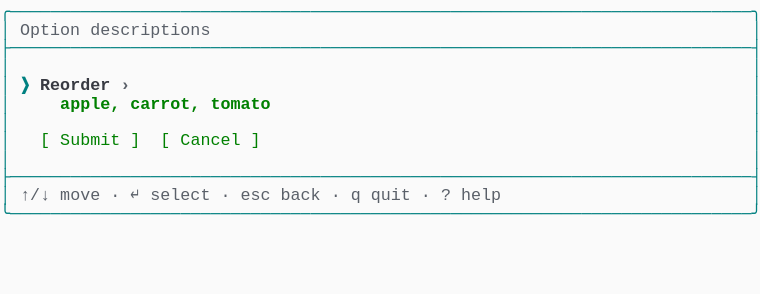
t = 0.00 s
t = 1.03 s: frame unchanged from t = 0.00 s, image omitted
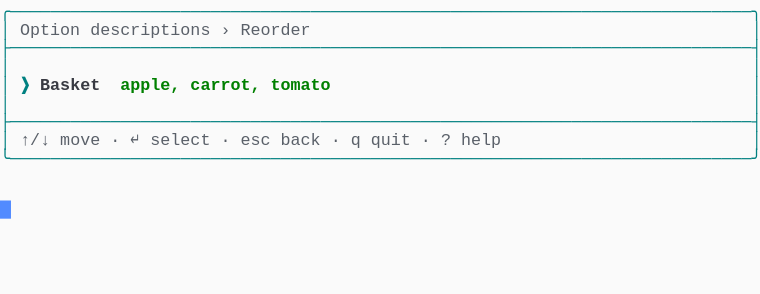
t = 1.98 s
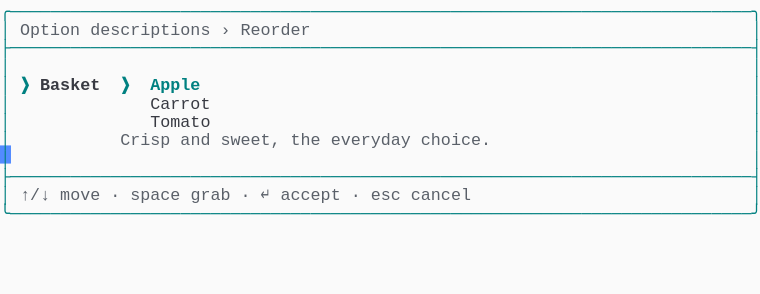
t = 2.80 s
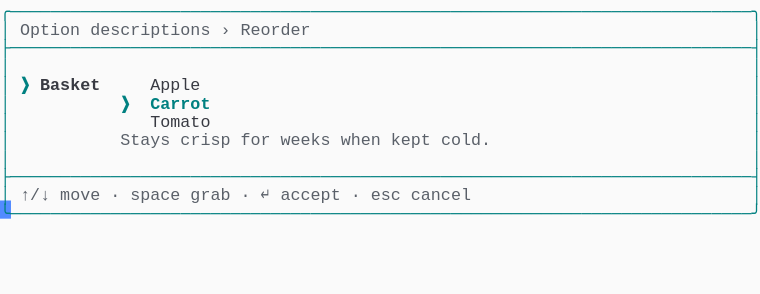
t = 3.69 s
t = 5.06 s: frame unchanged from t = 3.69 s, image omitted

The animated SVG that drew these frames (rendered in a browser with its animation timeline set to each time). Animation: 1 CSS @keyframes rule; one cycle of 5.75 s, repeats indefinitely.

<svg xmlns="http://www.w3.org/2000/svg" xmlns:xlink="http://www.w3.org/1999/xlink" width="760" height="293.92"><rect width="760" height="293.92" rx="0" ry="0" class="a"></rect><svg height="293.92" viewBox="0 0 76 29.392" width="760" xmlns="http://www.w3.org/2000/svg" xmlns:xlink="http://www.w3.org/1999/xlink"><style>.a{fill:rgb(250,250,250)}.b{font-family:Consolas,"Courier New",Courier,"Liberation Mono",monospace}.c{fill:rgb(0,128,128);white-space:pre}.d{fill:rgb(90,96,105);white-space:pre}.e{fill:rgb(56,58,66);white-space:pre}.f{fill:rgb(0,128,128);font-weight:bold;white-space:pre}.g{fill:rgb(56,58,66);font-weight:bold;white-space:pre}.h{fill:transparent}.i{fill:rgb(82,139,255)}.k{animation-duration:5.75s;animation-iteration-count:infinite;animation-name:j;animation-timing-function:steps(1,end)}.l{fill:rgb(90,96,105);font-weight:bold;white-space:pre}.m{fill:rgb(0,128,0);font-weight:bold;white-space:pre}.n{fill:rgb(0,128,0);white-space:pre}@keyframes j{0%{transform:translateX(-0px)}0%{transform:translateX(-76px)}23.9%{transform:translateX(-152px)}38%{transform:translateX(-228px)}52.2%{transform:translateX(-304px)}100%{transform:translateX(-380px)}}</style><g font-family="Consolas, &quot;Courier New&quot;, Courier, &quot;Liberation Mono&quot;, monospace" font-size="1.67" class="b"><defs><symbol id="1"><text x="0" y="1.67" class="c" textLength="76.152" lengthAdjust="spacingAndGlyphs">╭──────────────────────────────────────────────────────────────────────────╮</text></symbol><symbol id="2"><text x="0" y="1.67" class="c" textLength="76.152" lengthAdjust="spacingAndGlyphs">├──────────────────────────────────────────────────────────────────────────┤</text></symbol><symbol id="3"><text x="0" y="1.67" class="c" textLength="1.002" lengthAdjust="spacingAndGlyphs">│</text><text x="75.14999999999999" y="1.67" class="c" textLength="1.002" lengthAdjust="spacingAndGlyphs">│</text></symbol><symbol id="4"><text x="0" y="1.67" class="c" textLength="1.002" lengthAdjust="spacingAndGlyphs">│</text><text x="2.004" y="1.67" class="d" textLength="3.006" lengthAdjust="spacingAndGlyphs">↑/↓</text><text x="6.012" y="1.67" class="d" textLength="4.008" lengthAdjust="spacingAndGlyphs">move</text><text x="11.021999999999998" y="1.67" class="d" textLength="1.002" lengthAdjust="spacingAndGlyphs">·</text><text x="13.026" y="1.67" class="d" textLength="1.002" lengthAdjust="spacingAndGlyphs">↵</text><text x="15.029999999999998" y="1.67" class="d" textLength="6.012" lengthAdjust="spacingAndGlyphs">select</text><text x="22.043999999999997" y="1.67" class="d" textLength="1.002" lengthAdjust="spacingAndGlyphs">·</text><text x="24.048" y="1.67" class="d" textLength="3.006" lengthAdjust="spacingAndGlyphs">esc</text><text x="28.055999999999997" y="1.67" class="d" textLength="4.008" lengthAdjust="spacingAndGlyphs">back</text><text x="33.065999999999995" y="1.67" class="d" textLength="1.002" lengthAdjust="spacingAndGlyphs">·</text><text x="35.06999999999999" y="1.67" class="d" textLength="1.002" lengthAdjust="spacingAndGlyphs">q</text><text x="37.074" y="1.67" class="d" textLength="4.008" lengthAdjust="spacingAndGlyphs">quit</text><text x="42.083999999999996" y="1.67" class="d" textLength="1.002" lengthAdjust="spacingAndGlyphs">·</text><text x="44.087999999999994" y="1.67" class="d" textLength="1.002" lengthAdjust="spacingAndGlyphs">?</text><text x="46.09199999999999" y="1.67" class="d" textLength="4.008" lengthAdjust="spacingAndGlyphs">help</text><text x="75.14999999999999" y="1.67" class="c" textLength="1.002" lengthAdjust="spacingAndGlyphs">│</text></symbol><symbol id="5"><text x="0" y="1.67" class="c" textLength="76.152" lengthAdjust="spacingAndGlyphs">╰──────────────────────────────────────────────────────────────────────────╯</text></symbol><symbol id="6"><text x="0" y="1.67" class="c" textLength="1.002" lengthAdjust="spacingAndGlyphs">│</text><text x="2.004" y="1.67" class="d" textLength="6.012" lengthAdjust="spacingAndGlyphs">Option</text><text x="9.017999999999999" y="1.67" class="d" textLength="12.024" lengthAdjust="spacingAndGlyphs">descriptions</text><text x="22.043999999999997" y="1.67" class="d" textLength="1.002" lengthAdjust="spacingAndGlyphs">›</text><text x="24.048" y="1.67" class="d" textLength="7.014" lengthAdjust="spacingAndGlyphs">Reorder</text><text x="75.14999999999999" y="1.67" class="c" textLength="1.002" lengthAdjust="spacingAndGlyphs">│</text></symbol><symbol id="7"><text x="0" y="1.67" class="c" textLength="1.002" lengthAdjust="spacingAndGlyphs">│</text><text x="15.029999999999998" y="1.67" class="e" textLength="6.012" lengthAdjust="spacingAndGlyphs">Tomato</text><text x="75.14999999999999" y="1.67" class="c" textLength="1.002" lengthAdjust="spacingAndGlyphs">│</text></symbol><symbol id="8"><text x="0" y="1.67" class="c" textLength="1.002" lengthAdjust="spacingAndGlyphs">│</text><text x="2.004" y="1.67" class="d" textLength="3.006" lengthAdjust="spacingAndGlyphs">↑/↓</text><text x="6.012" y="1.67" class="d" textLength="4.008" lengthAdjust="spacingAndGlyphs">move</text><text x="11.021999999999998" y="1.67" class="d" textLength="1.002" lengthAdjust="spacingAndGlyphs">·</text><text x="13.026" y="1.67" class="d" textLength="5.01" lengthAdjust="spacingAndGlyphs">space</text><text x="19.037999999999997" y="1.67" class="d" textLength="4.008" lengthAdjust="spacingAndGlyphs">grab</text><text x="24.048" y="1.67" class="d" textLength="1.002" lengthAdjust="spacingAndGlyphs">·</text><text x="26.052" y="1.67" class="d" textLength="1.002" lengthAdjust="spacingAndGlyphs">↵</text><text x="28.055999999999997" y="1.67" class="d" textLength="6.012" lengthAdjust="spacingAndGlyphs">accept</text><text x="35.06999999999999" y="1.67" class="d" textLength="1.002" lengthAdjust="spacingAndGlyphs">·</text><text x="37.074" y="1.67" class="d" textLength="3.006" lengthAdjust="spacingAndGlyphs">esc</text><text x="41.082" y="1.67" class="d" textLength="6.012" lengthAdjust="spacingAndGlyphs">cancel</text><text x="75.14999999999999" y="1.67" class="c" textLength="1.002" lengthAdjust="spacingAndGlyphs">│</text></symbol><symbol id="9"><text x="0" y="1.67" class="c" textLength="1.002" lengthAdjust="spacingAndGlyphs">│</text><text x="2.004" y="1.67" class="f" textLength="1.002" lengthAdjust="spacingAndGlyphs">❯</text><text x="4.008" y="1.67" class="g" textLength="6.012" lengthAdjust="spacingAndGlyphs">Basket</text><text x="15.029999999999998" y="1.67" class="e" textLength="5.01" lengthAdjust="spacingAndGlyphs">Apple</text><text x="75.14999999999999" y="1.67" class="c" textLength="1.002" lengthAdjust="spacingAndGlyphs">│</text></symbol><symbol id="10"><text x="0" y="1.67" class="c" textLength="1.002" lengthAdjust="spacingAndGlyphs">│</text><text x="12.024" y="1.67" class="f" textLength="1.002" lengthAdjust="spacingAndGlyphs">❯</text><text x="15.029999999999998" y="1.67" class="f" textLength="6.012" lengthAdjust="spacingAndGlyphs">Carrot</text><text x="75.14999999999999" y="1.67" class="c" textLength="1.002" lengthAdjust="spacingAndGlyphs">│</text></symbol><symbol id="11"><text x="0" y="1.67" class="c" textLength="1.002" lengthAdjust="spacingAndGlyphs">│</text><text x="12.024" y="1.67" class="d" textLength="5.01" lengthAdjust="spacingAndGlyphs">Stays</text><text x="18.035999999999998" y="1.67" class="d" textLength="5.01" lengthAdjust="spacingAndGlyphs">crisp</text><text x="24.048" y="1.67" class="d" textLength="3.006" lengthAdjust="spacingAndGlyphs">for</text><text x="28.055999999999997" y="1.67" class="d" textLength="5.01" lengthAdjust="spacingAndGlyphs">weeks</text><text x="34.068" y="1.67" class="d" textLength="4.008" lengthAdjust="spacingAndGlyphs">when</text><text x="39.077999999999996" y="1.67" class="d" textLength="4.008" lengthAdjust="spacingAndGlyphs">kept</text><text x="44.087999999999994" y="1.67" class="d" textLength="5.01" lengthAdjust="spacingAndGlyphs">cold.</text><text x="75.14999999999999" y="1.67" class="c" textLength="1.002" lengthAdjust="spacingAndGlyphs">│</text></symbol><symbol id="a"><rect height="16" width="76" x="0" y="0" class="h"></rect></symbol><symbol id="b"><rect height="1.837" width="1.1022" class="i"></rect></symbol></defs><rect height="29.392" width="76" class="a"></rect><g class="k"><svg x="0" y="0" width="456"><svg x="0"><use xlink:href="#a"></use><use xlink:href="#b" x="-0.0040000000000000036" y="0"></use></svg><svg x="76"><use xlink:href="#a"></use><use xlink:href="#b" x="75.996" y="20.031999999999996"></use><use xlink:href="#1" y="0"></use><text x="0" y="3.5069999999999997" class="c" textLength="1.002" lengthAdjust="spacingAndGlyphs">│</text><text x="2.004" y="3.5069999999999997" class="d" textLength="6.012" lengthAdjust="spacingAndGlyphs">Option</text><text x="9.017999999999999" y="3.5069999999999997" class="d" textLength="12.024" lengthAdjust="spacingAndGlyphs">descriptions</text><text x="75.14999999999999" y="3.5069999999999997" class="c" textLength="1.002" lengthAdjust="spacingAndGlyphs">│</text><use xlink:href="#2" y="3.674"></use><use xlink:href="#3" y="5.511"></use><text x="0" y="9.018" class="c" textLength="1.002" lengthAdjust="spacingAndGlyphs">│</text><text x="2.004" y="9.018" class="f" textLength="1.002" lengthAdjust="spacingAndGlyphs">❯</text><text x="4.008" y="9.018" class="g" textLength="7.014" lengthAdjust="spacingAndGlyphs">Reorder</text><text x="12.024" y="9.018" class="l" textLength="1.002" lengthAdjust="spacingAndGlyphs">›</text><text x="75.14999999999999" y="9.018" class="c" textLength="1.002" lengthAdjust="spacingAndGlyphs">│</text><text x="0" y="10.855" class="c" textLength="1.002" lengthAdjust="spacingAndGlyphs">│</text><text x="6.012" y="10.855" class="m" textLength="6.012" lengthAdjust="spacingAndGlyphs">apple,</text><text x="13.026" y="10.855" class="m" textLength="7.014" lengthAdjust="spacingAndGlyphs">carrot,</text><text x="21.041999999999998" y="10.855" class="m" textLength="6.012" lengthAdjust="spacingAndGlyphs">tomato</text><text x="75.14999999999999" y="10.855" class="c" textLength="1.002" lengthAdjust="spacingAndGlyphs">│</text><use xlink:href="#3" y="11.022"></use><text x="0" y="14.529" class="c" textLength="1.002" lengthAdjust="spacingAndGlyphs">│</text><text x="4.008" y="14.529" class="n" textLength="1.002" lengthAdjust="spacingAndGlyphs">[</text><text x="6.012" y="14.529" class="n" textLength="6.012" lengthAdjust="spacingAndGlyphs">Submit</text><text x="13.026" y="14.529" class="n" textLength="1.002" lengthAdjust="spacingAndGlyphs">]</text><text x="16.032" y="14.529" class="n" textLength="1.002" lengthAdjust="spacingAndGlyphs">[</text><text x="18.035999999999998" y="14.529" class="n" textLength="6.012" lengthAdjust="spacingAndGlyphs">Cancel</text><text x="25.05" y="14.529" class="n" textLength="1.002" lengthAdjust="spacingAndGlyphs">]</text><text x="75.14999999999999" y="14.529" class="c" textLength="1.002" lengthAdjust="spacingAndGlyphs">│</text><use xlink:href="#3" y="14.696"></use><use xlink:href="#2" y="16.533"></use><use xlink:href="#4" y="18.37"></use><use xlink:href="#5" y="20.206999999999997"></use></svg><svg x="152"><use xlink:href="#a"></use><use xlink:href="#b" x="75.996" y="14.520999999999999"></use><use xlink:href="#1" y="0"></use><use xlink:href="#6" y="1.837"></use><use xlink:href="#2" y="3.674"></use><use xlink:href="#3" y="5.511"></use><text x="0" y="9.018" class="c" textLength="1.002" lengthAdjust="spacingAndGlyphs">│</text><text x="2.004" y="9.018" class="f" textLength="1.002" lengthAdjust="spacingAndGlyphs">❯</text><text x="4.008" y="9.018" class="g" textLength="6.012" lengthAdjust="spacingAndGlyphs">Basket</text><text x="12.024" y="9.018" class="m" textLength="6.012" lengthAdjust="spacingAndGlyphs">apple,</text><text x="19.037999999999997" y="9.018" class="m" textLength="7.014" lengthAdjust="spacingAndGlyphs">carrot,</text><text x="27.054" y="9.018" class="m" textLength="6.012" lengthAdjust="spacingAndGlyphs">tomato</text><text x="75.14999999999999" y="9.018" class="c" textLength="1.002" lengthAdjust="spacingAndGlyphs">│</text><use xlink:href="#3" y="9.185"></use><use xlink:href="#2" y="11.022"></use><use xlink:href="#4" y="12.859"></use><use xlink:href="#5" y="14.696"></use></svg><svg x="228"><use xlink:href="#a"></use><use xlink:href="#b" x="75.996" y="20.031999999999996"></use><use xlink:href="#1" y="0"></use><use xlink:href="#6" y="1.837"></use><use xlink:href="#2" y="3.674"></use><use xlink:href="#3" y="5.511"></use><text x="0" y="9.018" class="c" textLength="1.002" lengthAdjust="spacingAndGlyphs">│</text><text x="2.004" y="9.018" class="f" textLength="1.002" lengthAdjust="spacingAndGlyphs">❯</text><text x="4.008" y="9.018" class="g" textLength="6.012" lengthAdjust="spacingAndGlyphs">Basket</text><text x="12.024" y="9.018" class="f" textLength="1.002" lengthAdjust="spacingAndGlyphs">❯</text><text x="15.029999999999998" y="9.018" class="f" textLength="5.01" lengthAdjust="spacingAndGlyphs">Apple</text><text x="75.14999999999999" y="9.018" class="c" textLength="1.002" lengthAdjust="spacingAndGlyphs">│</text><text x="0" y="10.855" class="c" textLength="1.002" lengthAdjust="spacingAndGlyphs">│</text><text x="15.029999999999998" y="10.855" class="e" textLength="6.012" lengthAdjust="spacingAndGlyphs">Carrot</text><text x="75.14999999999999" y="10.855" class="c" textLength="1.002" lengthAdjust="spacingAndGlyphs">│</text><use xlink:href="#7" y="11.022"></use><text x="0" y="14.529" class="c" textLength="1.002" lengthAdjust="spacingAndGlyphs">│</text><text x="12.024" y="14.529" class="d" textLength="5.01" lengthAdjust="spacingAndGlyphs">Crisp</text><text x="18.035999999999998" y="14.529" class="d" textLength="3.006" lengthAdjust="spacingAndGlyphs">and</text><text x="22.043999999999997" y="14.529" class="d" textLength="6.012" lengthAdjust="spacingAndGlyphs">sweet,</text><text x="29.058" y="14.529" class="d" textLength="3.006" lengthAdjust="spacingAndGlyphs">the</text><text x="33.065999999999995" y="14.529" class="d" textLength="8.016" lengthAdjust="spacingAndGlyphs">everyday</text><text x="42.083999999999996" y="14.529" class="d" textLength="7.014" lengthAdjust="spacingAndGlyphs">choice.</text><text x="75.14999999999999" y="14.529" class="c" textLength="1.002" lengthAdjust="spacingAndGlyphs">│</text><use xlink:href="#3" y="14.696"></use><use xlink:href="#2" y="16.533"></use><use xlink:href="#8" y="18.37"></use><use xlink:href="#5" y="20.206999999999997"></use></svg><svg x="304"><use xlink:href="#a"></use><use xlink:href="#b" x="75.996" y="20.031999999999996"></use><use xlink:href="#1" y="0"></use><use xlink:href="#6" y="1.837"></use><use xlink:href="#2" y="3.674"></use><use xlink:href="#3" y="5.511"></use><use xlink:href="#9" y="7.348"></use><use xlink:href="#10" y="9.185"></use><use xlink:href="#7" y="11.022"></use><use xlink:href="#11" y="12.859"></use><use xlink:href="#3" y="14.696"></use><use xlink:href="#2" y="16.533"></use><use xlink:href="#8" y="18.37"></use><use xlink:href="#5" y="20.206999999999997"></use></svg><svg x="380"><use xlink:href="#a"></use><use xlink:href="#b" x="0.996" y="21.869"></use><use xlink:href="#1" y="0"></use><use xlink:href="#6" y="1.837"></use><use xlink:href="#2" y="3.674"></use><use xlink:href="#3" y="5.511"></use><use xlink:href="#9" y="7.348"></use><use xlink:href="#10" y="9.185"></use><use xlink:href="#7" y="11.022"></use><use xlink:href="#11" y="12.859"></use><use xlink:href="#3" y="14.696"></use><use xlink:href="#2" y="16.533"></use><use xlink:href="#8" y="18.37"></use><use xlink:href="#5" y="20.206999999999997"></use></svg></svg></g></g></svg></svg>
